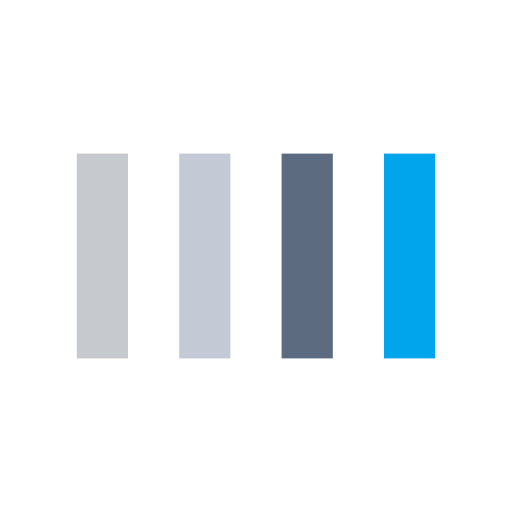
t = 0.00 s
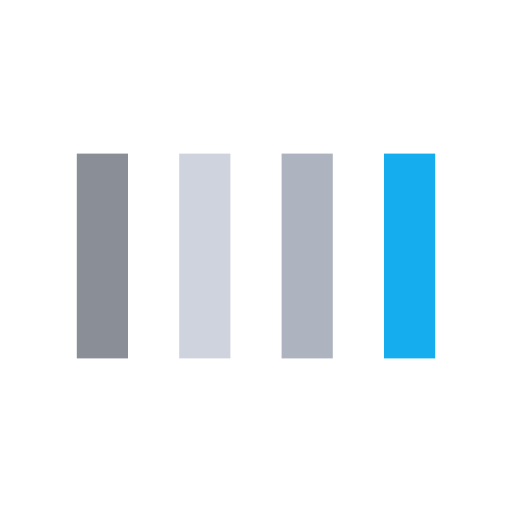
t = 0.13 s
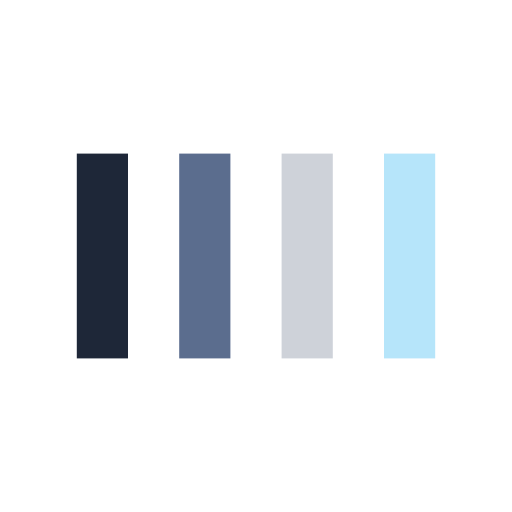
t = 0.38 s
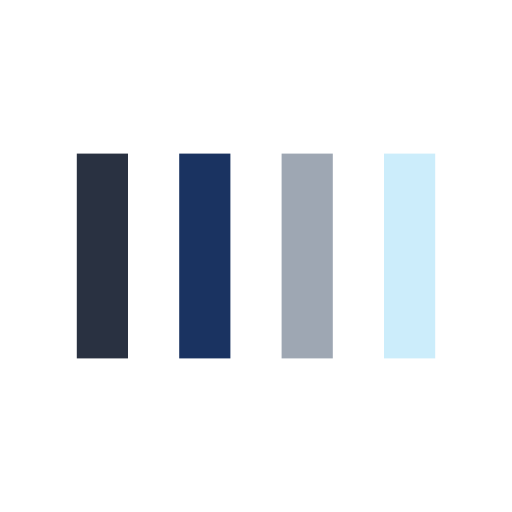
t = 0.50 s
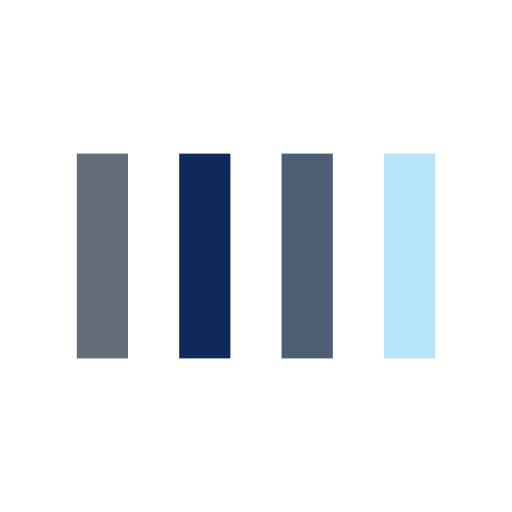
t = 0.63 s
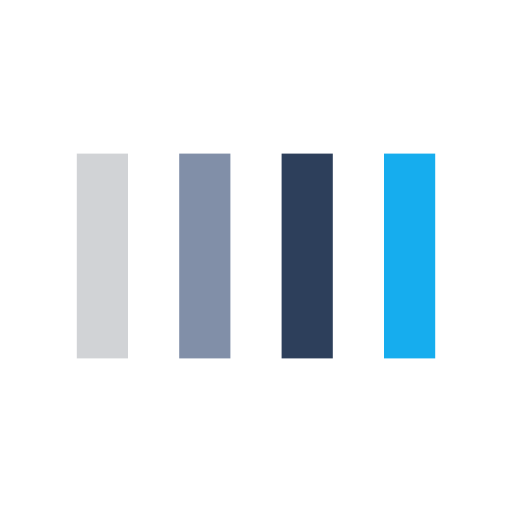
t = 0.88 s

The animated SVG that drew these frames (rendered in a browser with its animation timeline set to each time). Animation: 4 SMIL elements (animate=4); one cycle of 1.00 s, repeats indefinitely.

<svg width="27px"  height="27px"  xmlns="http://www.w3.org/2000/svg" viewBox="0 0 100 100" preserveAspectRatio="xMidYMid" class="lds-bars" style="background: none;"><rect ng-attr-x="{{config.x1}}" y="30" ng-attr-width="{{config.width}}" height="40" fill="#1d2637" x="15" width="10"><animate attributeName="opacity" calcMode="spline" values="1;0.2;1" keyTimes="0;0.5;1" dur="1" keySplines="0.5 0 0.5 1;0.5 0 0.5 1" begin="-0.6s" repeatCount="indefinite"></animate></rect><rect ng-attr-x="{{config.x2}}" y="30" ng-attr-width="{{config.width}}" height="40" fill="#0e2859" x="35" width="10"><animate attributeName="opacity" calcMode="spline" values="1;0.2;1" keyTimes="0;0.5;1" dur="1" keySplines="0.5 0 0.5 1;0.5 0 0.5 1" begin="-0.4s" repeatCount="indefinite"></animate></rect><rect ng-attr-x="{{config.x3}}" y="30" ng-attr-width="{{config.width}}" height="40" fill="#273a56" x="55" width="10"><animate attributeName="opacity" calcMode="spline" values="1;0.2;1" keyTimes="0;0.5;1" dur="1" keySplines="0.5 0 0.5 1;0.5 0 0.5 1" begin="-0.2s" repeatCount="indefinite"></animate></rect><rect ng-attr-x="{{config.x4}}" y="30" ng-attr-width="{{config.width}}" height="40" fill="#00a5ec" x="75" width="10"><animate attributeName="opacity" calcMode="spline" values="1;0.2;1" keyTimes="0;0.5;1" dur="1" keySplines="0.5 0 0.5 1;0.5 0 0.5 1" begin="0s" repeatCount="indefinite"></animate></rect></svg>